Image classification data set "dataset2" (iathinh123/DoAn_DeepLearning on GitHub). Class labels (2): non-recyclable, recyclable.

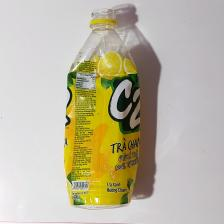
Label: recyclable

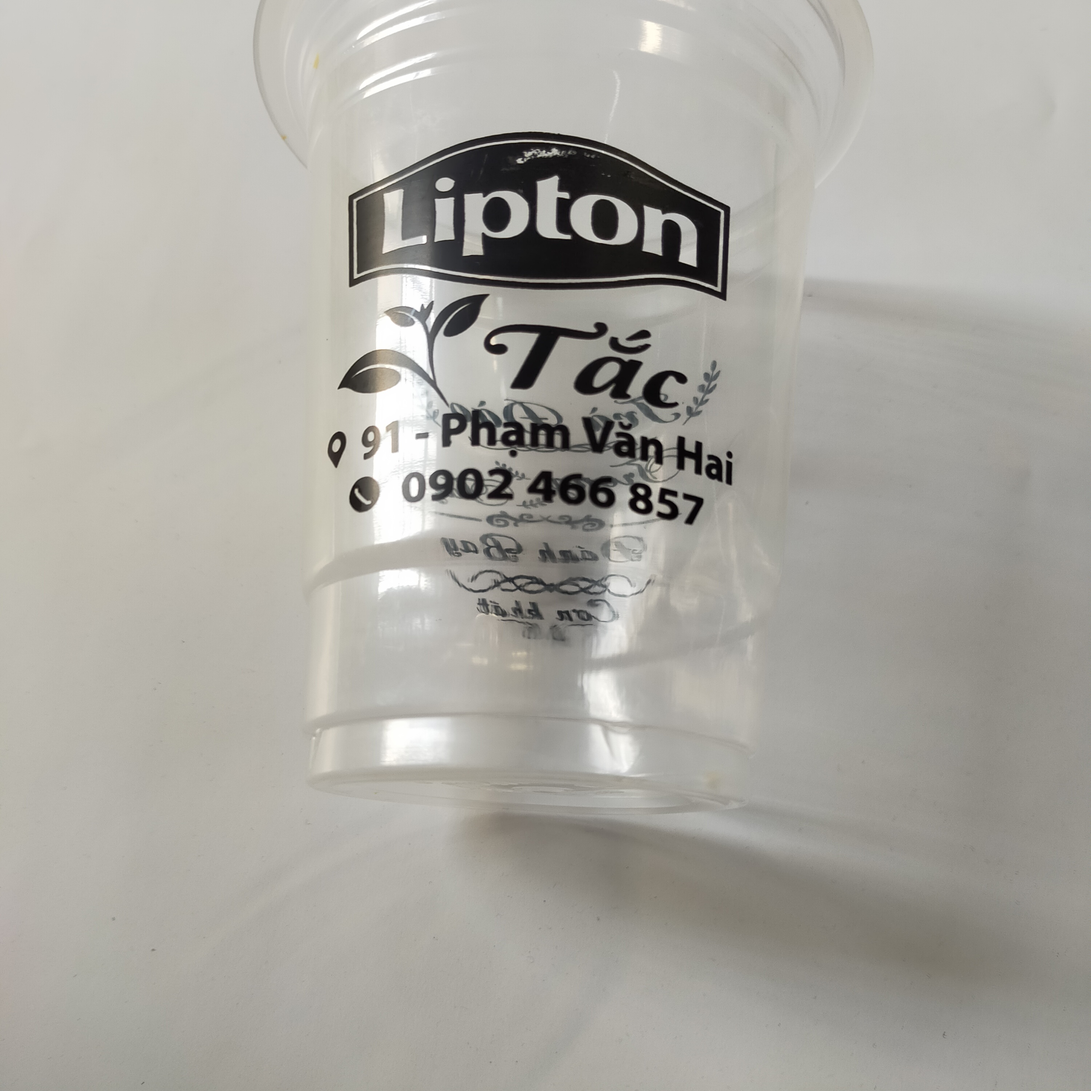
Label: non-recyclable

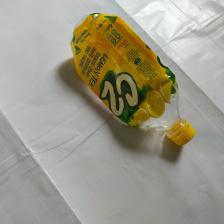
Label: recyclable

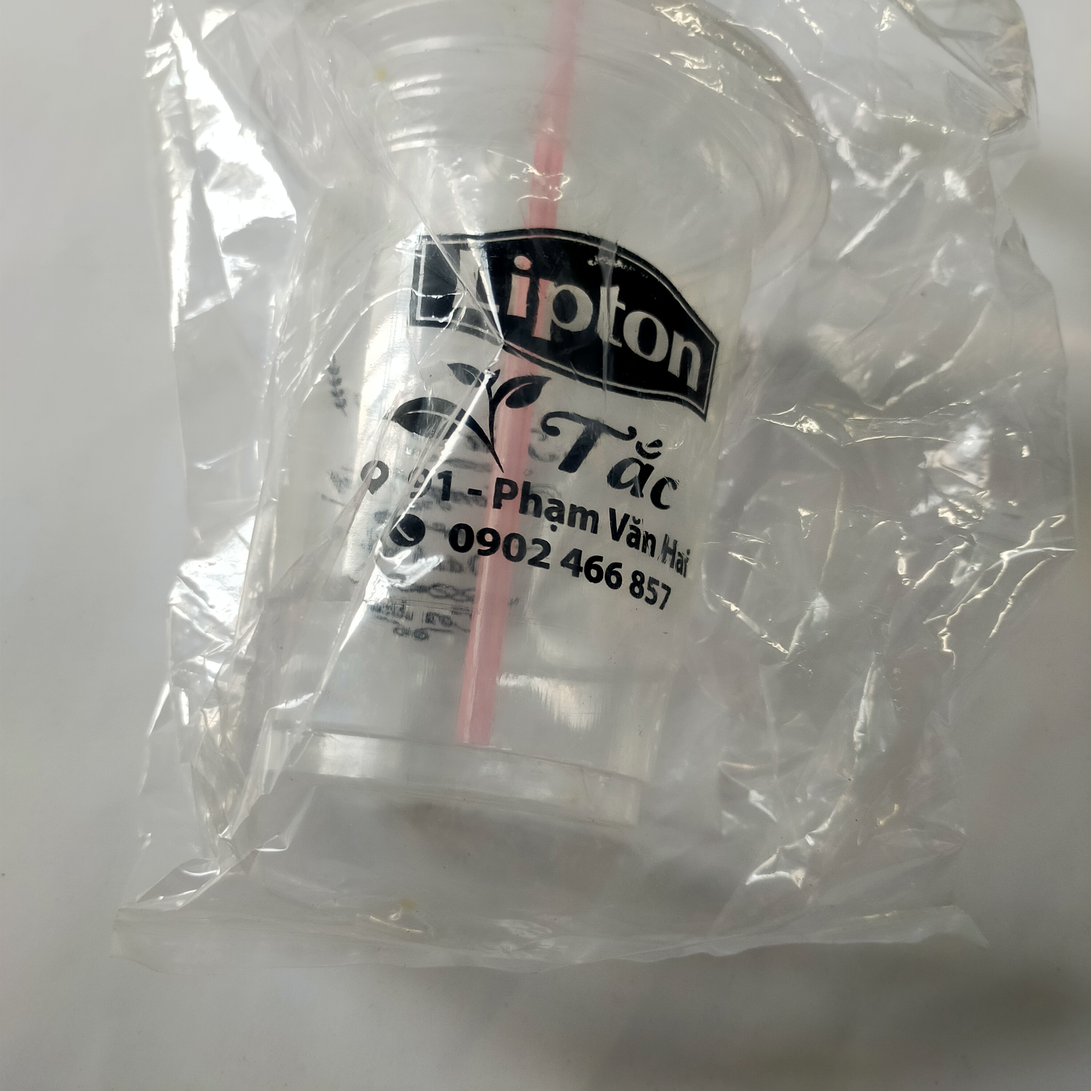
Label: non-recyclable

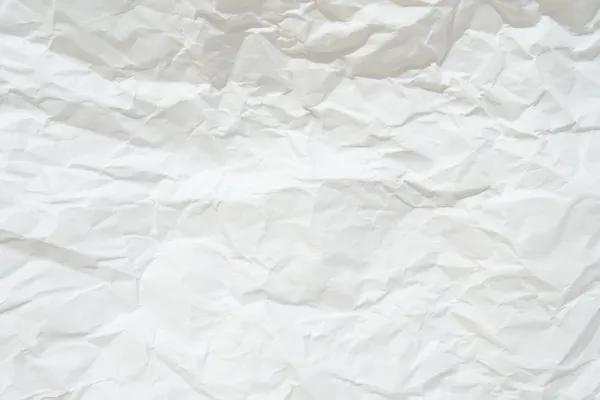
Label: recyclable

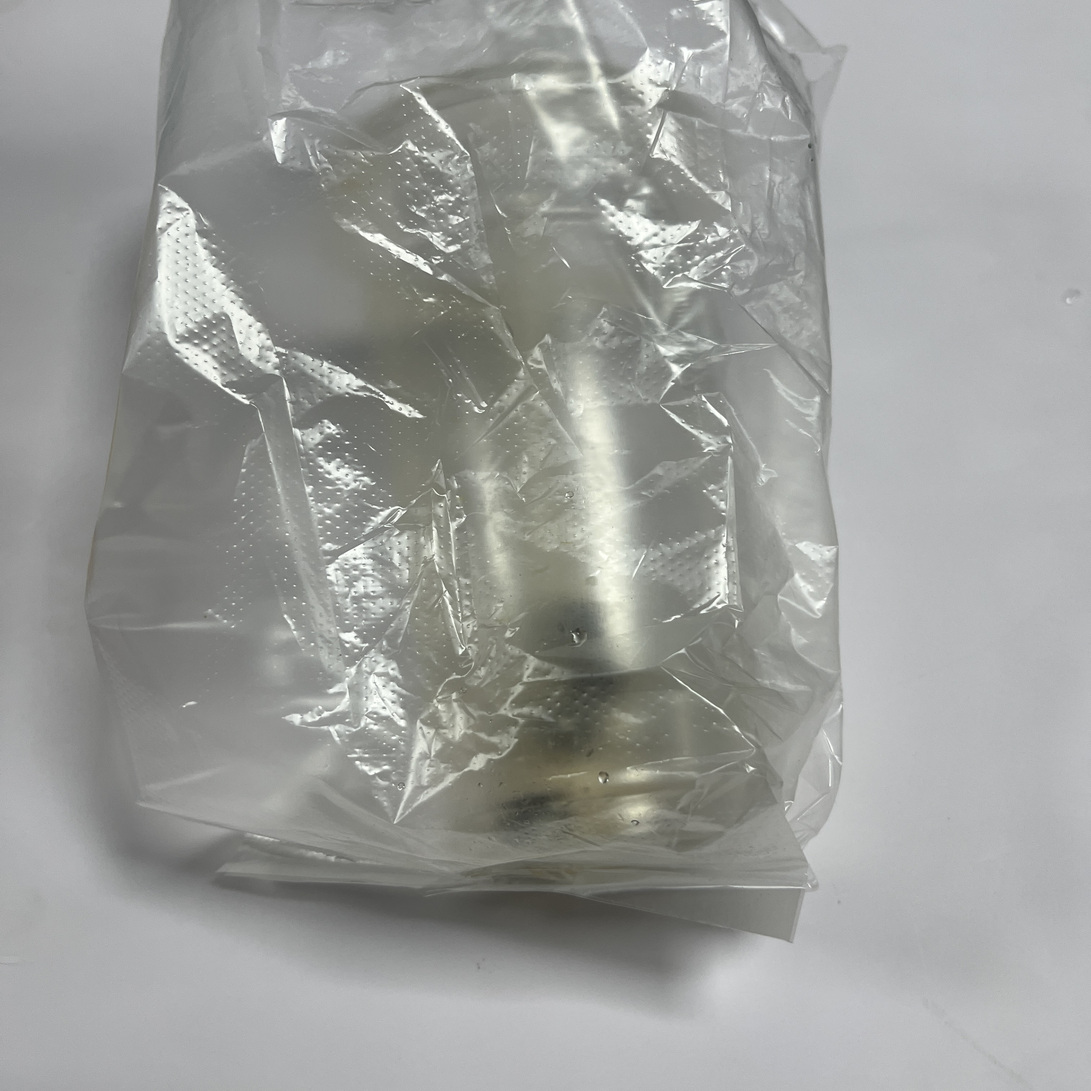
Label: non-recyclable
